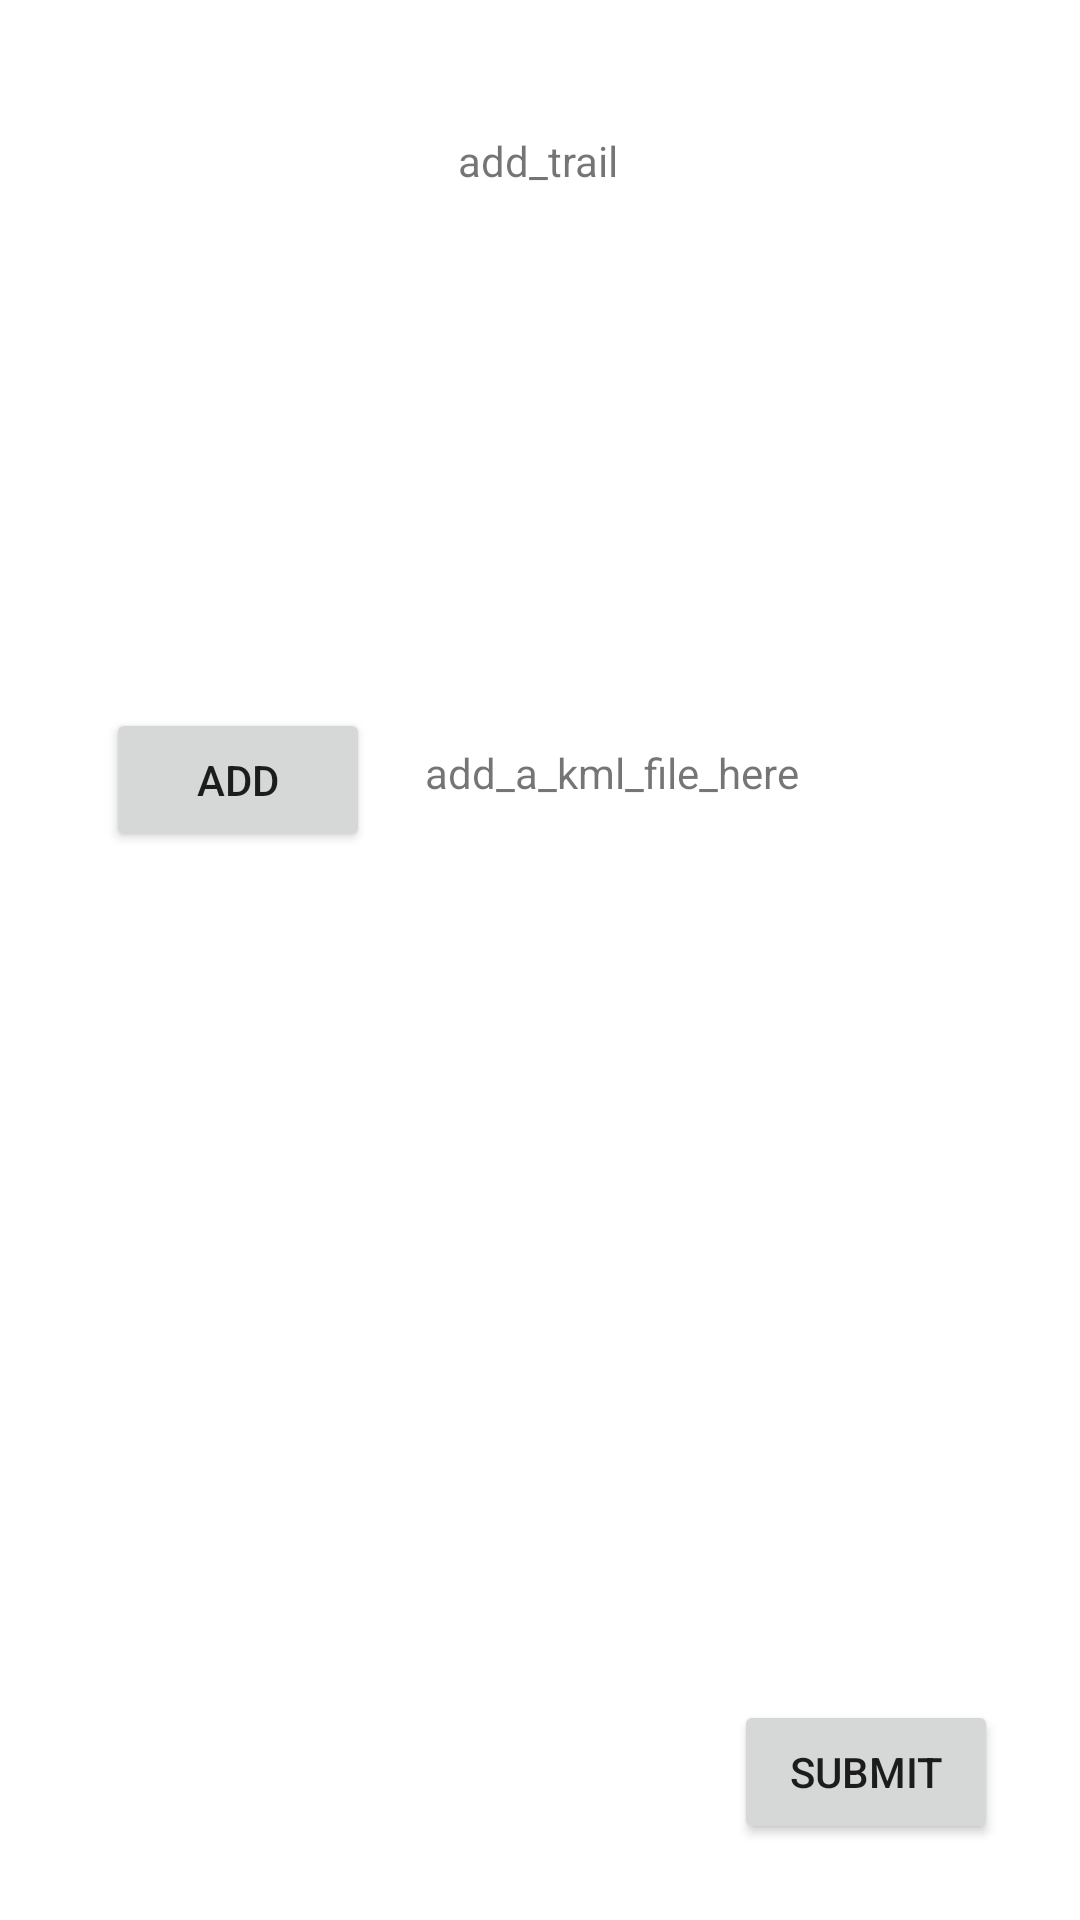

Android layout source for this screen:
<!-- AndroidManifest.xml: application theme Theme.Hikr_341_proj -->
<!-- res/layout/activity_add_trail.xml -->
<?xml version="1.0" encoding="utf-8"?>
<androidx.constraintlayout.widget.ConstraintLayout xmlns:android="http://schemas.android.com/apk/res/android"
    xmlns:app="http://schemas.android.com/apk/res-auto"
    xmlns:tools="http://schemas.android.com/tools"
    android:layout_width="match_parent"
    android:layout_height="match_parent"
    tools:context=".AddTrail">

    <TextView
        android:id="@+id/textView4"
        android:layout_width="wrap_content"
        android:layout_height="wrap_content"
        android:layout_marginTop="44dp"
        android:text="add_trail"
        app:layout_constraintEnd_toEndOf="parent"
        app:layout_constraintHorizontal_bias="0.498"
        app:layout_constraintStart_toStartOf="parent"
        app:layout_constraintTop_toTopOf="parent" />

    <Button
        android:id="@+id/AddKMLfile"
        android:layout_width="wrap_content"
        android:layout_height="wrap_content"
        android:layout_marginTop="236dp"
        android:text="ADD"
        app:layout_constraintEnd_toEndOf="parent"
        app:layout_constraintHorizontal_bias="0.13"
        app:layout_constraintStart_toStartOf="parent"
        app:layout_constraintTop_toTopOf="parent" />

    <TextView
        android:id="@+id/KMLfileDescript"
        android:layout_width="wrap_content"
        android:layout_height="wrap_content"
        android:layout_marginTop="12dp"
        android:text="add_a_kml_file_here"
        app:layout_constraintEnd_toEndOf="parent"
        app:layout_constraintHorizontal_bias="0.163"
        app:layout_constraintStart_toEndOf="@+id/AddKMLfile"
        app:layout_constraintTop_toTopOf="@+id/AddKMLfile" />

    <Button
        android:id="@+id/SubmitButt"
        android:layout_width="wrap_content"
        android:layout_height="wrap_content"
        android:text="Submit"
        app:layout_constraintBottom_toBottomOf="parent"
        app:layout_constraintEnd_toEndOf="parent"
        app:layout_constraintHorizontal_bias="0.9"
        app:layout_constraintStart_toStartOf="parent"
        app:layout_constraintTop_toTopOf="parent"
        app:layout_constraintVertical_bias="0.957" />

</androidx.constraintlayout.widget.ConstraintLayout>
<!-- resources referenced by this layout -->
<resources>
  <style name="Theme.Hikr_341_proj" parent="Theme.MaterialComponents.DayNight.DarkActionBar">
          
          <item name="colorPrimary">@color/purple_500</item>
          <item name="colorPrimaryVariant">@color/purple_700</item>
          <item name="colorOnPrimary">@color/white</item>
          
          <item name="colorSecondary">@color/teal_200</item>
          <item name="colorSecondaryVariant">@color/teal_700</item>
          <item name="colorOnSecondary">@color/black</item>
          
          <item name="android:statusBarColor" tools:targetApi="l">?attr/colorPrimaryVariant</item>
          
      </style>
  <!-- not gathered from this repository: default colours our renderer supplied (Android Studio template values) -->
  <color name="purple_500">#FF6200EE</color>
  <color name="purple_700">#FF3700B3</color>
  <color name="teal_200">#FF03DAC5</color>
  <color name="teal_700">#FF018786</color>
  <color name="black">#FF000000</color>
  <color name="white">#FFFFFFFF</color>
</resources>
